Run: headless pygame with SDL's dummy video driver; simulated clock (each Clock.tick advances the game by its frame time, no real sleeping); random seed 0; keys injected as events and as key.get_pressed() state; mouse plan: one left click at the window centre at the start of phase 2, then a move to the lower-right quarter at the start of phase 3.
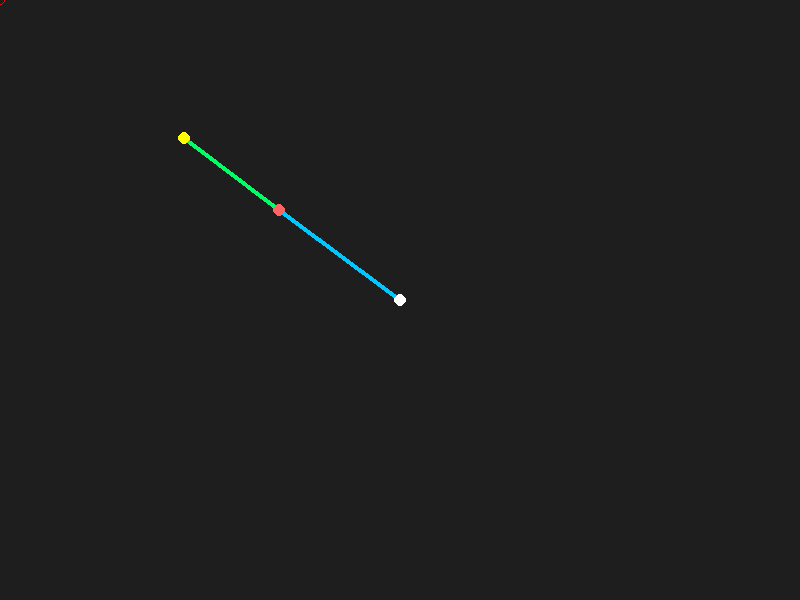
Frame 1 of 4 · flips 1–60 · no input
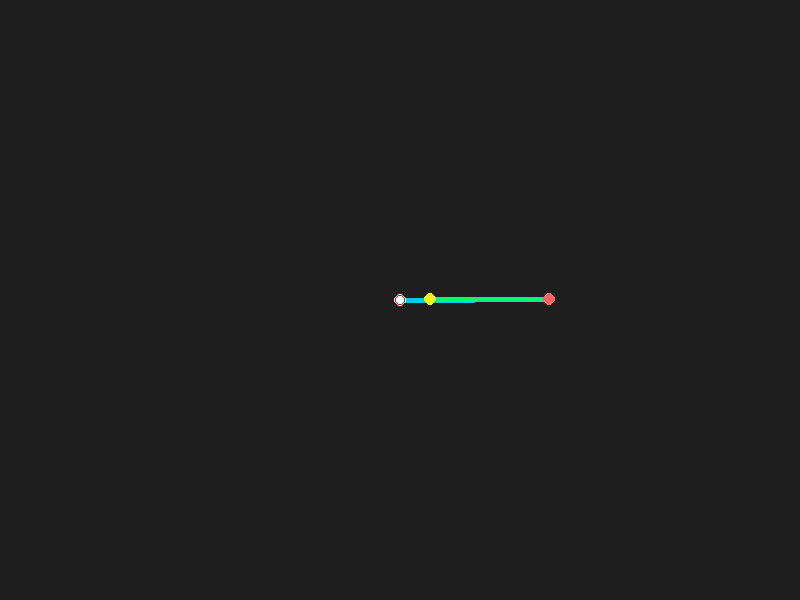
Frame 2 of 4 · flips 61–180 · clicked the window centre · tapped SPACE, RETURN · held RIGHT (→), D
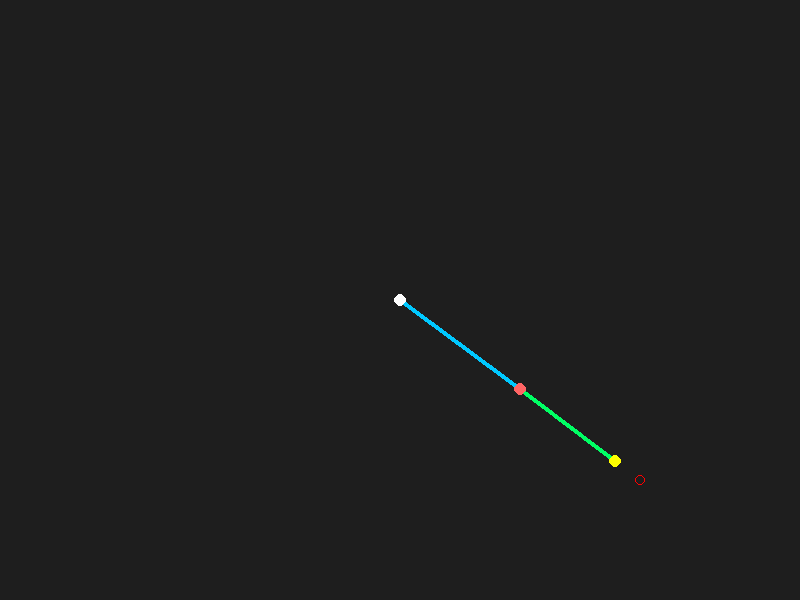
Frame 3 of 4 · flips 181–300 · moved the mouse to the lower-right quarter · held DOWN (↓), S
Frame 4 of 4 · flips 301–420 · held LEFT (←), A, UP (↑), W · screen unchanged from frame 3, image omitted

The pygame program that drew these frames:

import pygame
import math

pygame.init()
screen = pygame.display.set_mode((800, 600))
clock = pygame.time.Clock()

# Root (bahu)
ROOT = pygame.Vector2(400, 300)

# Panjang tulang
L1 = 150
L2 = 120

# Pilih arah siku (+1 atau -1)
POLE = -1   # ganti -1 untuk sisi lain

def clamp(x, a, b):
    return max(a, min(b, x))

def ik_2bone(root, target, l1, l2, pole=1):
    d = target - root
    D = d.length()

    # Cegah jangkauan berlebih
    D = clamp(D, abs(l1 - l2) + 1e-6, l1 + l2 - 1e-6)

    # Arah ke target
    beta = math.atan2(d.y, d.x)

    # ---- Sudut siku (tanpa acos) ----
    c2 = (l1*l1 + l2*l2 - D*D) / (2*l1*l2)
    c2 = clamp(c2, -1, 1)
    s2 = pole * math.sqrt(1 - c2*c2)
    theta2 = math.atan2(s2, c2)

    # ---- Sudut antara L1 dan D ----
    ca = (l1*l1 + D*D - l2*l2) / (2*l1*D)
    ca = clamp(ca, -1, 1)
    sa = math.sqrt(1 - ca*ca)
    alpha = math.atan2(sa, ca)

    # Sudut bahu
    theta1 = beta - alpha

    return theta1, theta2

running = True
while running:
    clock.tick(60)
    for event in pygame.event.get():
        if event.type == pygame.QUIT:
            running = False

    screen.fill((30, 30, 30))

    mouse = pygame.Vector2(pygame.mouse.get_pos())

    theta1, theta2 = ik_2bone(ROOT, mouse, L1, L2, POLE)

    # Posisi siku
    elbow = ROOT + pygame.Vector2(
        math.cos(theta1),
        math.sin(theta1)
    ) * L1

    # Posisi tangan
    hand = elbow - pygame.Vector2(
        math.cos(theta1 + theta2),
        math.sin(theta1 + theta2)
    ) * L2

    # Gambar tulang
    pygame.draw.line(screen, (0, 200, 255), ROOT, elbow, 5)
    pygame.draw.line(screen, (0, 255, 100), elbow, hand, 5)

    # Titik
    pygame.draw.circle(screen, (255, 255, 255), ROOT, 6)
    pygame.draw.circle(screen, (255, 100, 100), elbow, 6)
    pygame.draw.circle(screen, (255, 255, 0), hand, 6)
    pygame.draw.circle(screen, (255, 0, 0), mouse, 5, 1)

    pygame.display.flip()

pygame.quit()
